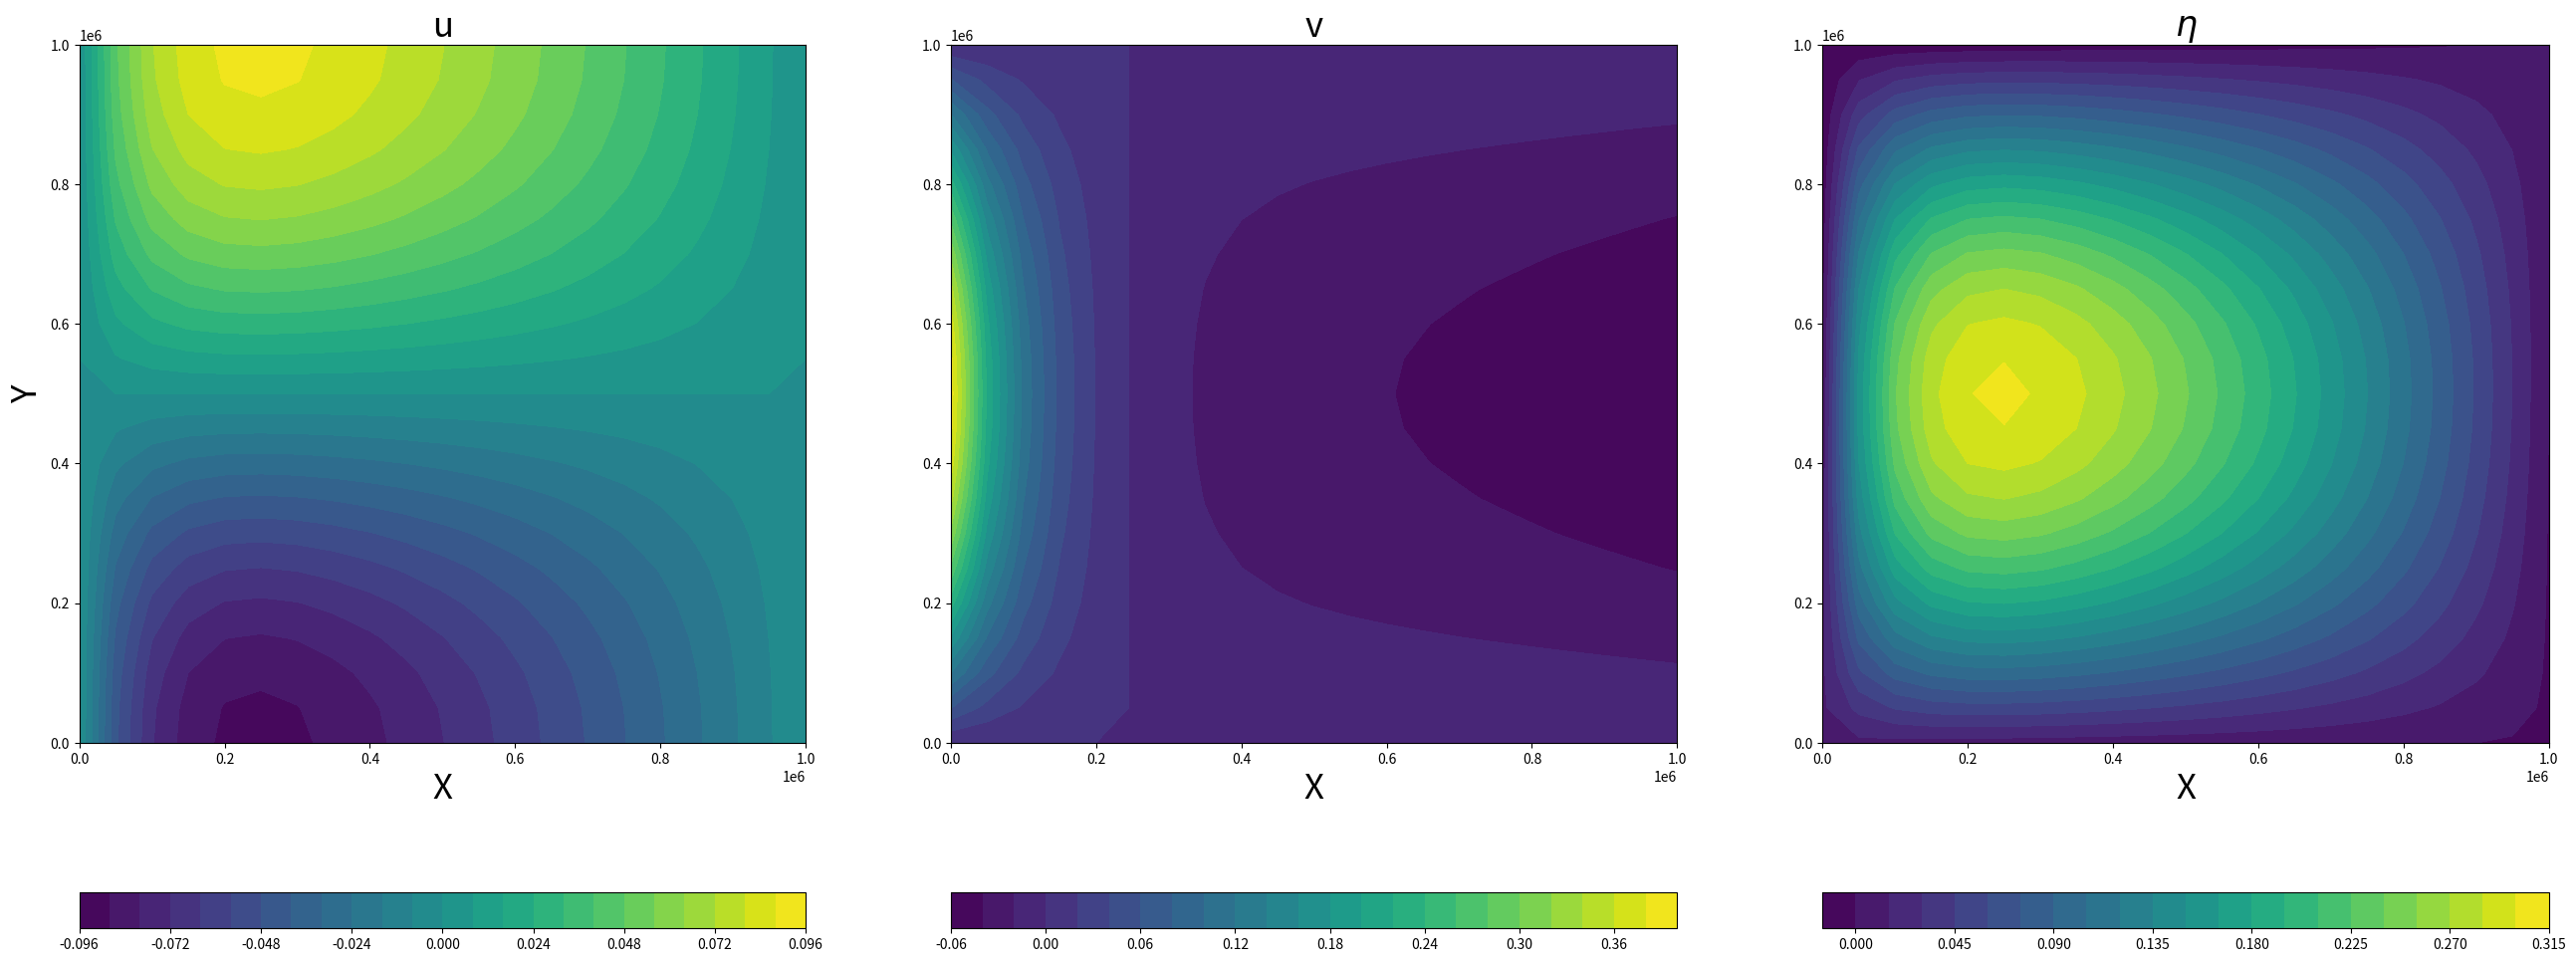
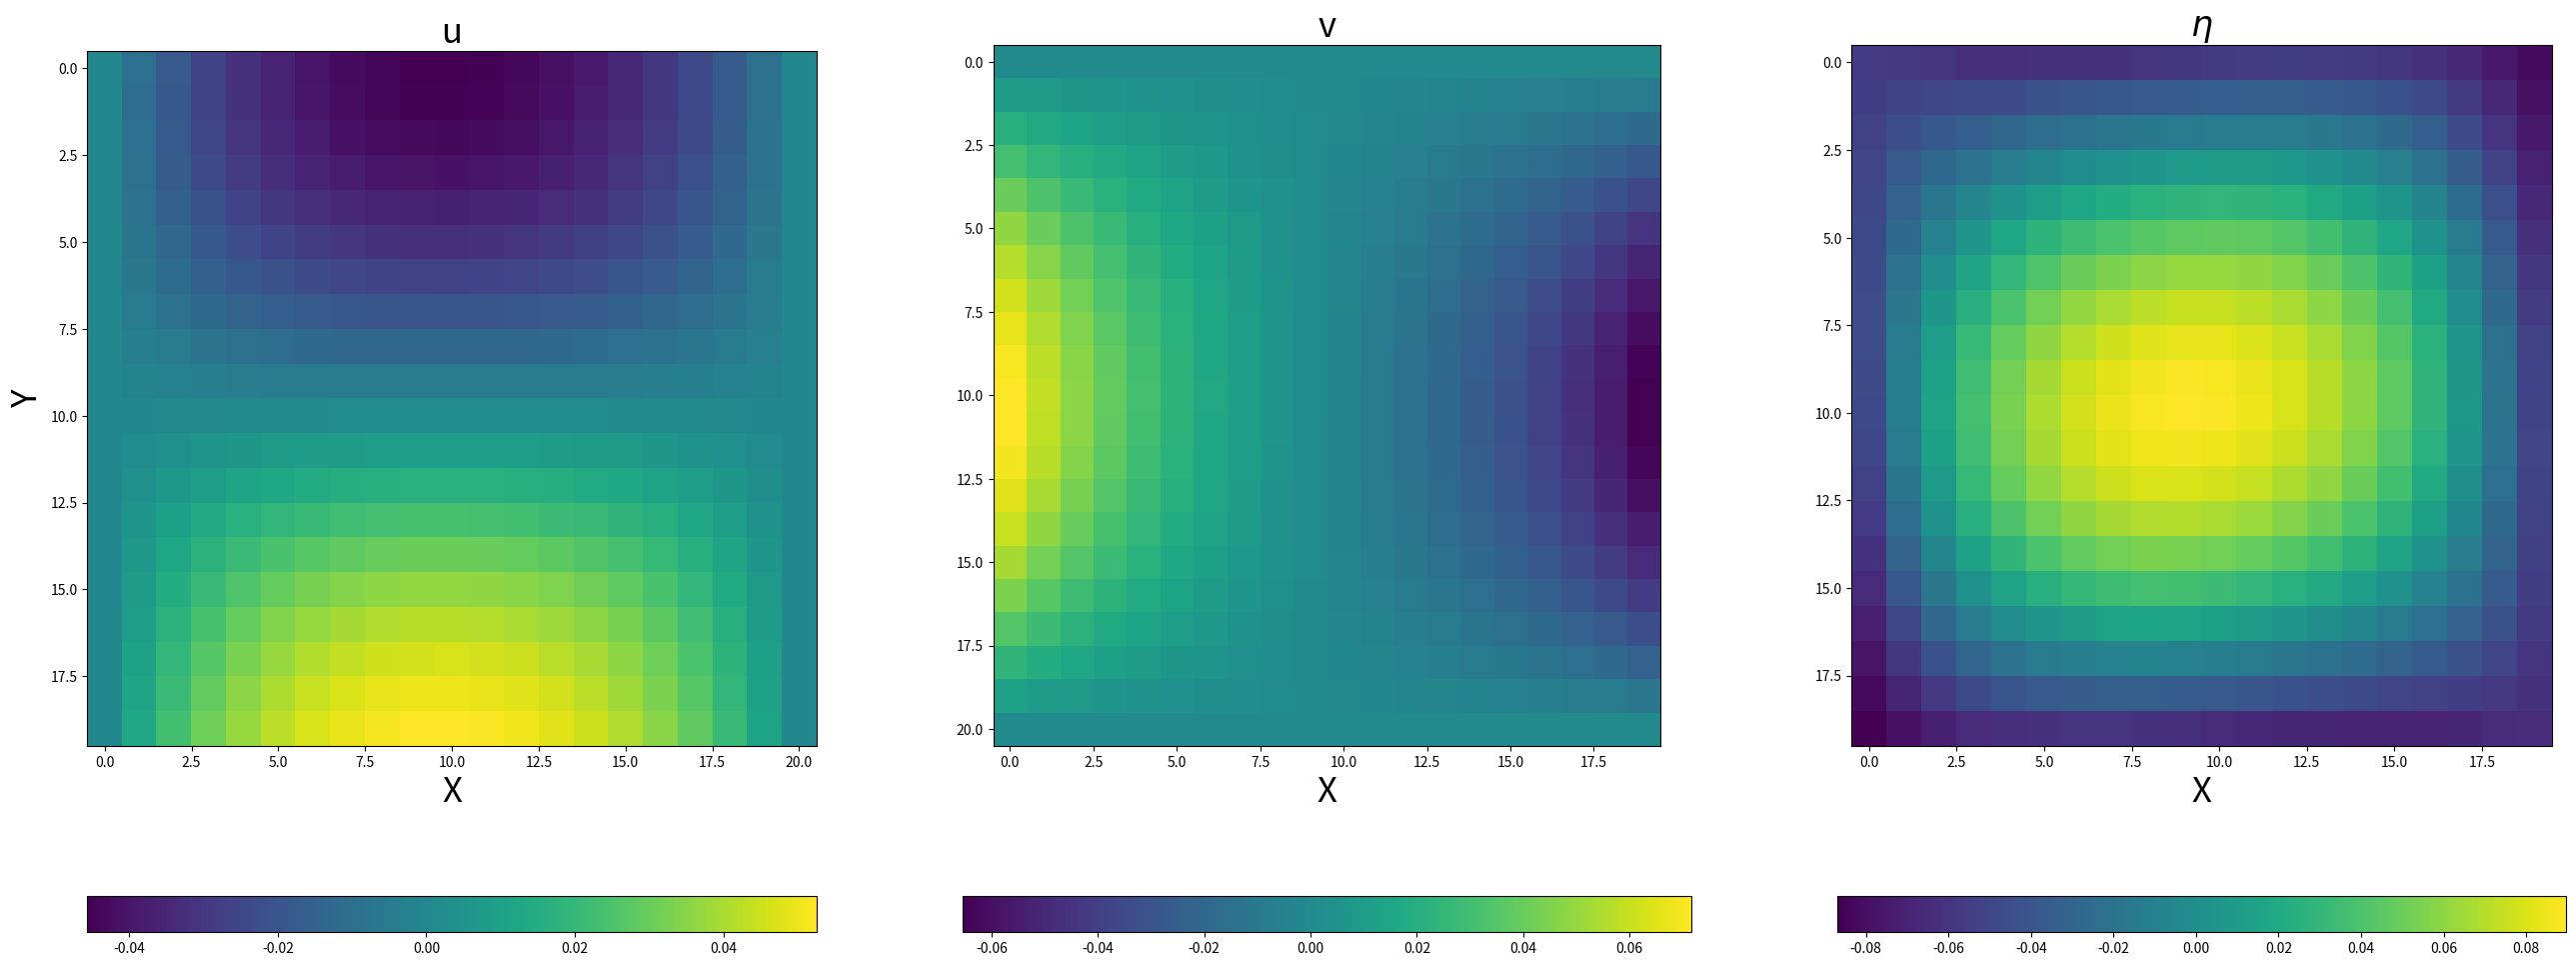

Source code (Python) for these figures, in order:
"""
MTMW14 Assignment 2

[redacted]
"""

import numpy as np
import matplotlib.pyplot as plt

# Don't set boundary conditions every time step (should stay at zero if i 
# do it right)

# DEFAULT PARAMETERS
f0 = 1e-4    # Coriolis parameter [s^-1]
beta = 1e-11  # Coriolis parameter gradient [m^-1s^-1] 
g = 10        # Gravitational acceleration [ms^-2]
gamma = 1e-6 # Linear drag coefficient [s^-1]
rho = 1000    # Density of water [kgm^-3]
H = 1000      # Height [m]

tau0 = 0.2   # Wind stress amplitude [Nm^-2]

# GRID SPECIFICATION
L = 1e6  # Grid length [m]
d = 50e3  # Grid spacing (equal in x and y dimensions) [m]
nx = int(L/d)   # No. of grid spaces in x and y directions.
ny = nx    # Same no. of spaces in x and y directions.

#%% CALCULATE THE ANALYTICAL SOLUTION 

eta0 = 0

# Input arguments
x = 0
y = 0

# Calculate terms used in solution.
epsilon = gamma / (L * beta)
a = (-1 - np.sqrt(1 + (2*np.pi*epsilon)**2)) / (2*epsilon)
b = (-1 + np.sqrt(1 + (2*np.pi*epsilon)**2)) / (2*epsilon)

f1 = lambda x: np.pi*(1 + ((np.exp(a) - 1)*np.exp(b*x) + 
                     (1 - np.exp(b))*np.exp(a*x))/(np.exp(b) - np.exp(a)))

f2 = lambda x: ((np.exp(a) - 1)*b*np.exp(b*x) + 
                     (1 - np.exp(b))*a*np.exp(a*x))/(np.exp(b) - np.exp(a))

# Calculate the velocities and height perturbation.
u = lambda x, y: - tau0 / (np.pi*gamma*rho*H) * f1(x/L)*np.cos(np.pi*y/L)
v = lambda x, y: tau0/(np.pi*gamma*rho*H) * f2(x/L)*np.sin(np.pi*y/L)
eta = lambda x, y: eta0 + tau0/(np.pi*gamma*rho*H)*f0*L/g * (gamma/(f0*np.pi)*f2(x/L)*np.cos(np.pi*y/L) 
                                                             + f1(x/L)/np.pi*(np.sin(np.pi*y/L)*(1 + beta*y/f0) + beta*L/(f0*np.pi)*np.cos(np.pi*y/L)))

#%%

# Mesh grid
x0 = 0
pointsX = np.linspace(x0, L, nx+1)
pointsY = pointsX.copy()                 # Just in case for future.
XS, YS = np.meshgrid(pointsX, pointsY)

uSol = u(XS, YS)
vSol = v(XS, YS)
etaSol = eta(XS, YS)

fig, axs = plt.subplots(1, 3, figsize=(32, 13))

cont1 = axs[0].contourf(XS, YS, uSol, levels=25)
plt.colorbar(cont1, location='bottom')
axs[0].set_xlabel("X", fontsize=25)
axs[0].set_ylabel("Y", fontsize=25)
axs[0].set_title("u", fontsize=25)
    
cont2 = axs[1].contourf(XS, YS, vSol, levels=25)
plt.colorbar(cont2, location='bottom')
axs[1].set_xlabel("X", fontsize=25)
axs[1].set_title("v", fontsize=25)

cont3 = axs[2].contourf(XS, YS, etaSol, levels=25)
plt.colorbar(cont3, location='bottom')
# axs[2].contour(XS, YS, uSol, colors='black')
axs[2].set_xlabel("X", fontsize=25)
axs[2].set_title("$\eta$", fontsize=25)

plt.show()

#%% TASK D

# TODO: obvs clean this up

# DOn't need two functions here.
def interpolateV(v):
    return (v[:-1, :-1] + v[1:, :-1] + v[:-1, 1:] + v[1:, 1:])/4

def interpolateU(u):
    return (u[:-1, :-1] + u[1:, :-1] + u[:-1, 1:] + u[1:, 1:])/4

# Calculate wind stress.
tauX = - np.cos(np.pi*YS/L)
tauY = np.zeros_like(tauX)

# Set up c grid fields (already includes boundary and initial conditions)
uField = np.zeros(shape=(ny, nx+1))
vField = np.zeros(shape=(ny+1, nx))
hField = np.zeros(shape=(nx, ny))

dt = 350  # seconds
nt = int(24*60**2/350)

# Coriolis parameter (f=f0 at y=0).
f = f0 + beta*YS

for t in range(nt):
    
    # Calculate velocity gradients throughout the domain.
    dudx = (uField[:, 1:] - uField[:, :-1]) / d
    dvdy = (vField[1:, :] - vField[:-1, :]) / d
        
    # Calculate new eta.
    hField2 = hField - H*dt*(dudx + dvdy)
    
    # Calculate eta derivates for updated time step.
    detadx = (hField2[:, 1:] - hField2[:, :-1])/d
    detady = (hField2[1:, :] - hField2[:-1, :])/d
    
    if t % 2 == 0:
    # if t != -1:
        # Interploate v on u-grid.
        vInterp = interpolateV(vField)
        
        # Calculate new u.
        uField2 = uField.copy()  # Include the boundary conditions.
        uField2[:, 1:-1] += dt*(f[:-1, 1:-1]*vInterp - g*detadx - 
                                gamma*uField[:, 1:-1] + 
                                tauX[:-1, 1:-1]/(rho*H))
        
        
        # Update interpolated values of u.
        uInterp = interpolateU(uField2)
        
        # Calculate new v.
        vField2 = vField.copy() # Include the boundary conditions.
        vField2[1:-1, :] += dt*(-f[1:-1,:-1]*uInterp - g*detady - 
                                gamma*vField[1:-1, :] 
                                # + 
                                # tauY[1:-1, np.newaxis]/(rho*H)
                                )
    else:
        
        # Interpolate u on v-grid.
        uInterp = interpolateU(uField)
        
        # Calculate new v.
        vField2 = vField.copy() # Include the boundary conditions.
        vField2[1:-1, :] += dt*(-f[1:-1,:-1]*uInterp - g*detady - 
                                gamma*vField[1:-1, :] 
                                # + 
                                # tauY[1:-1, np.newaxis]/(rho*H)
                                )
        
        # Update interpolated values of v.
        vInterp = interpolateV(vField2)
        
        # Calculate new u.
        uField2 = uField.copy()  # Include the boundary conditions.
        uField2[:, 1:-1] += dt*(f[:-1, 1:-1]*vInterp - g*detadx - 
                                gamma*uField[:, 1:-1] + 
                                tauX[:-1, 1:-1]/(rho*H))
        
    # Update values.
    hField = hField2 
    uField = uField2 
    vField = vField2
    
# Plot contours
fig, axs = plt.subplots(1, 3, figsize=(32, 13))

cont1 = axs[0].imshow(uField)
plt.colorbar(cont1, location='bottom')
axs[0].set_xlabel("X", fontsize=25)
axs[0].set_ylabel("Y", fontsize=25)
axs[0].set_title("u", fontsize=25)
    
cont2 = axs[1].imshow(vField)
plt.colorbar(cont2, location='bottom')
axs[1].set_xlabel("X", fontsize=25)
axs[1].set_title("v", fontsize=25)

cont3 = axs[2].imshow(hField)
plt.colorbar(cont3, location='bottom')
# axs[2].contour(XS, YS, uSol, colors='black')
axs[2].set_xlabel("X", fontsize=25)
axs[2].set_title("$\eta$", fontsize=25)

plt.show()